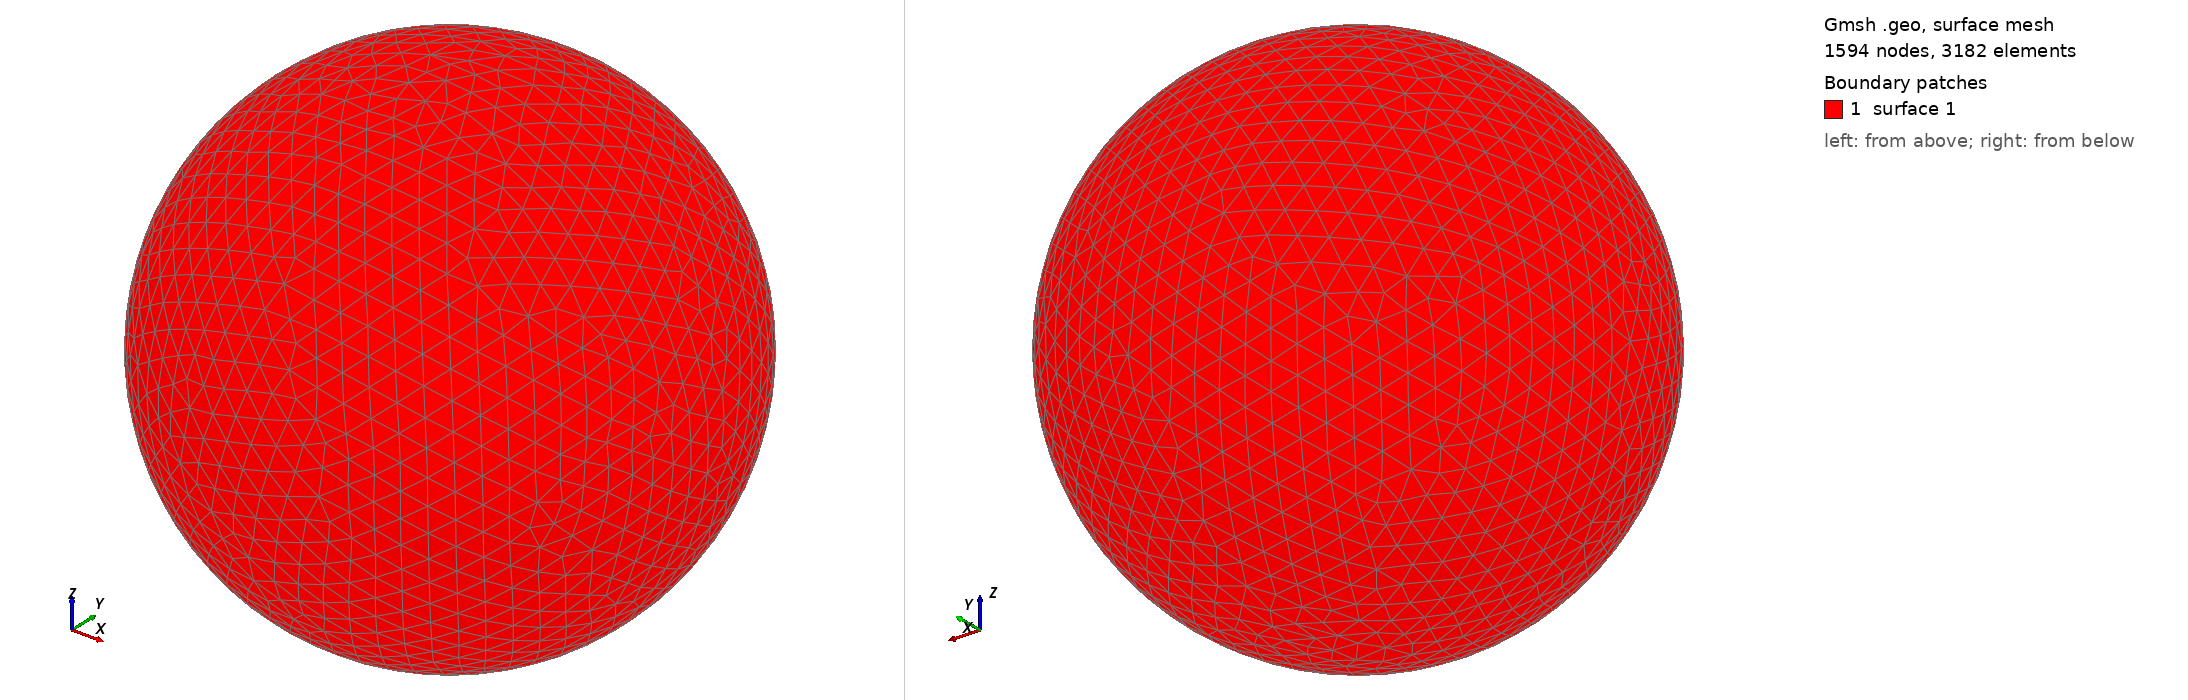

Gmsh geometry script, surface-meshed: 1594 nodes, 3182 surface elements. Boundary patches (legend numbers): 1 surface 1. Left view from above one corner, right view from below the opposite corner. The script declares no physical surfaces, so the legend lists its geometric surfaces. The drawing asked Gmsh for element sizes between 1% and 20% of the model's largest extent; the script's own settings can give other sizes.

=== shot2352.geo (drawn) ===
SetFactory("OpenCASCADE");
Point(1) = {0,0,0,0};
Sphere(1) = {0,0,0,0.41590000};
MeshSize{ PointsOf{ Surface{:}; } } = 0.041590000;
Mesh.ElementOrder=1;
Mesh.Format=39;
